2-way image classification set "mag_10x" from GitHub (cmacus/thyroid_fnac_keras); label vocabulary: non-PTCA 10x magnification, PTCA 10x magnification.

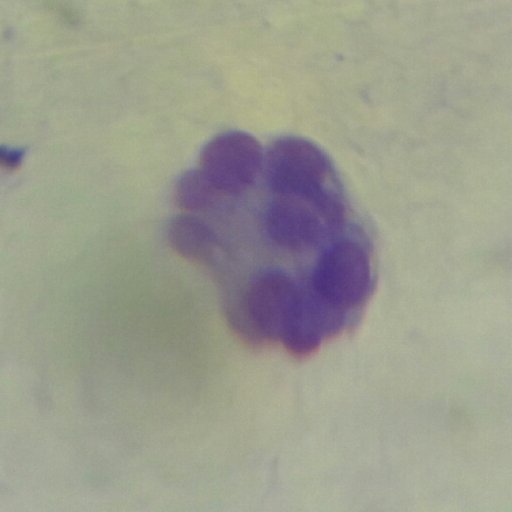
Label: non-PTCA 10x magnification

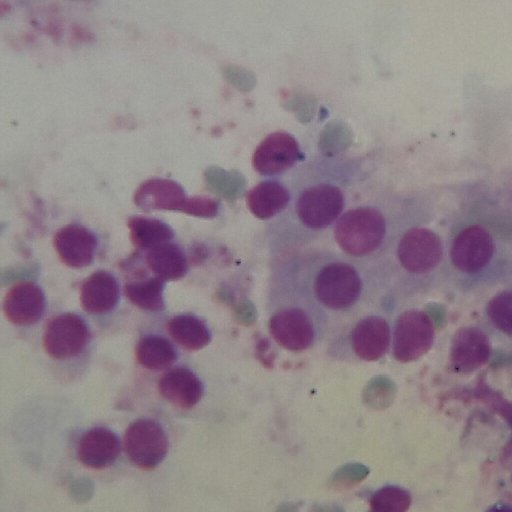
Label: non-PTCA 10x magnification

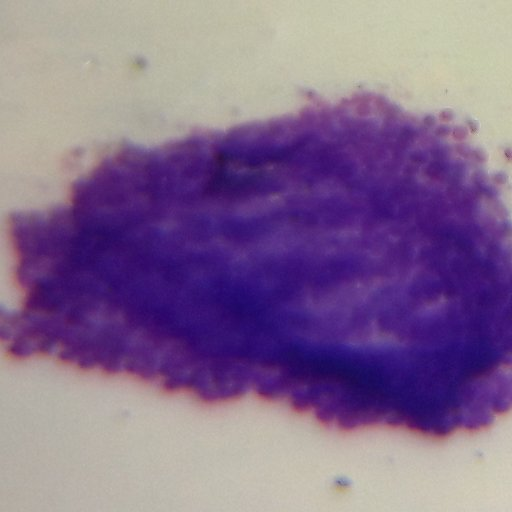
Label: PTCA 10x magnification

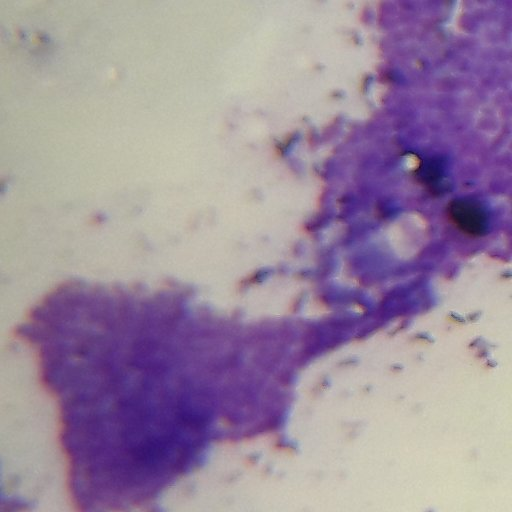
Label: PTCA 10x magnification

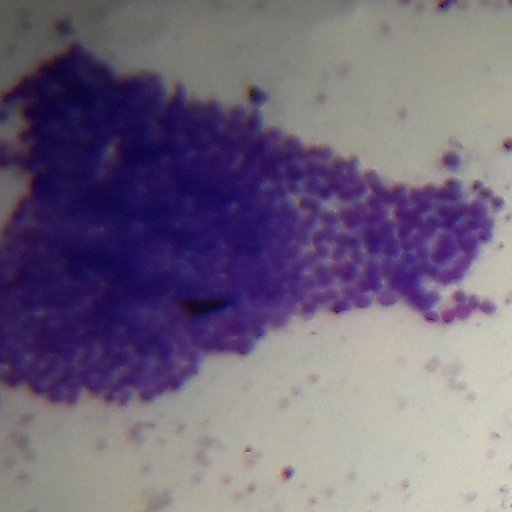
Label: PTCA 10x magnification

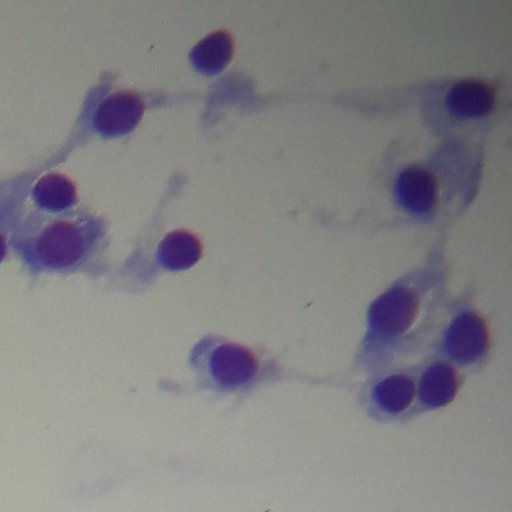
Label: non-PTCA 10x magnification
